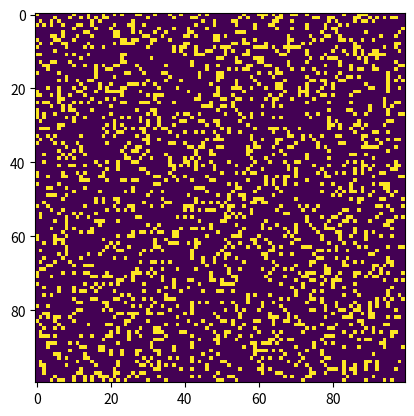

Write Python code to recreate this figure.
import numpy as np
import matplotlib.pyplot as plt 
import matplotlib.animation as animation

def update(frameNum, img, grid, N):
    newGrid = grid.copy()
    for i in range(N):
        for j in range(N):
            # Count neighbors
            total = int((grid[i, (j-1)%N] + grid[i, (j+1)%N] +
                         grid[(i-1)%N, j] + grid[(i+1)%N, j] +
                         grid[(i-1)%N, (j-1)%N] + grid[(i-1)%N, (j+1)%N] +
                         grid[(i+1)%N, (j-1)%N] + grid[(i+1)%N, (j+1)%N])/255)
            # Apply rules
            if grid[i, j] == ON:
                if (total < 2) or (total > 3):
                    newGrid[i, j] = OFF
            else:
                if total == 3:
                    newGrid[i, j] = ON
    img.set_data(newGrid)
    grid[:] = newGrid[:]
    return img,

# Constants
ON = 255
OFF = 0
N = 100
updateInterval = 50

# Create a grid of N x N random values
grid = np.random.choice([ON, OFF], N*N, p=[0.2, 0.8]).reshape(N, N)

# Set up the animation
fig, ax = plt.subplots()
img = ax.imshow(grid, interpolation='nearest')
ani = animation.FuncAnimation(fig, update, fargs=(img, grid, N,),
                              frames=10,
                              interval=updateInterval,
                              save_count=50)

plt.show()
